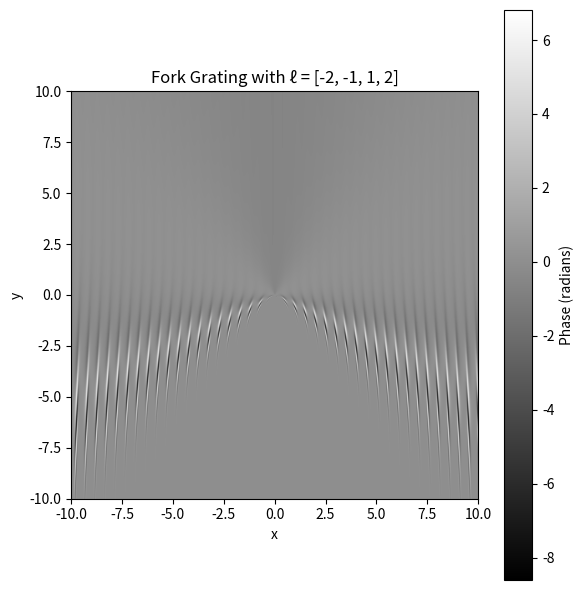

Recreate this plot in Python.
import numpy as np
import matplotlib.pyplot as plt


def fork_grating(x, y, l, a, period=5):
    phi = np.arctan2(y, x)
    grating = (2 * np.pi / period) * x
    for idx in range(len(l)):
        grating = a[idx]*np.exp(1j*l[idx] * phi)*np.exp(1j*grating)
    return grating


n = 1000
range_lim = 10
x = np.linspace(-range_lim, range_lim, n)
y = np.linspace(-range_lim, range_lim, n)
X, Y = np.meshgrid(x, y)

l = [-2, -1, 1, 2]
a = [0.1, 3, 2, 2.1]
period = 5e-1

Z = fork_grating(X, Y, l=l, a=a, period=period)

plt.figure(figsize=(6, 6))
plt.imshow(np.real(Z/4), cmap='gray', extent=[-range_lim, range_lim, -range_lim, range_lim])
plt.title(f"Fork Grating with ℓ = {l}")
plt.xlabel("x")
plt.ylabel("y")
plt.colorbar(label="Phase (radians)")
plt.tight_layout()
plt.show()
